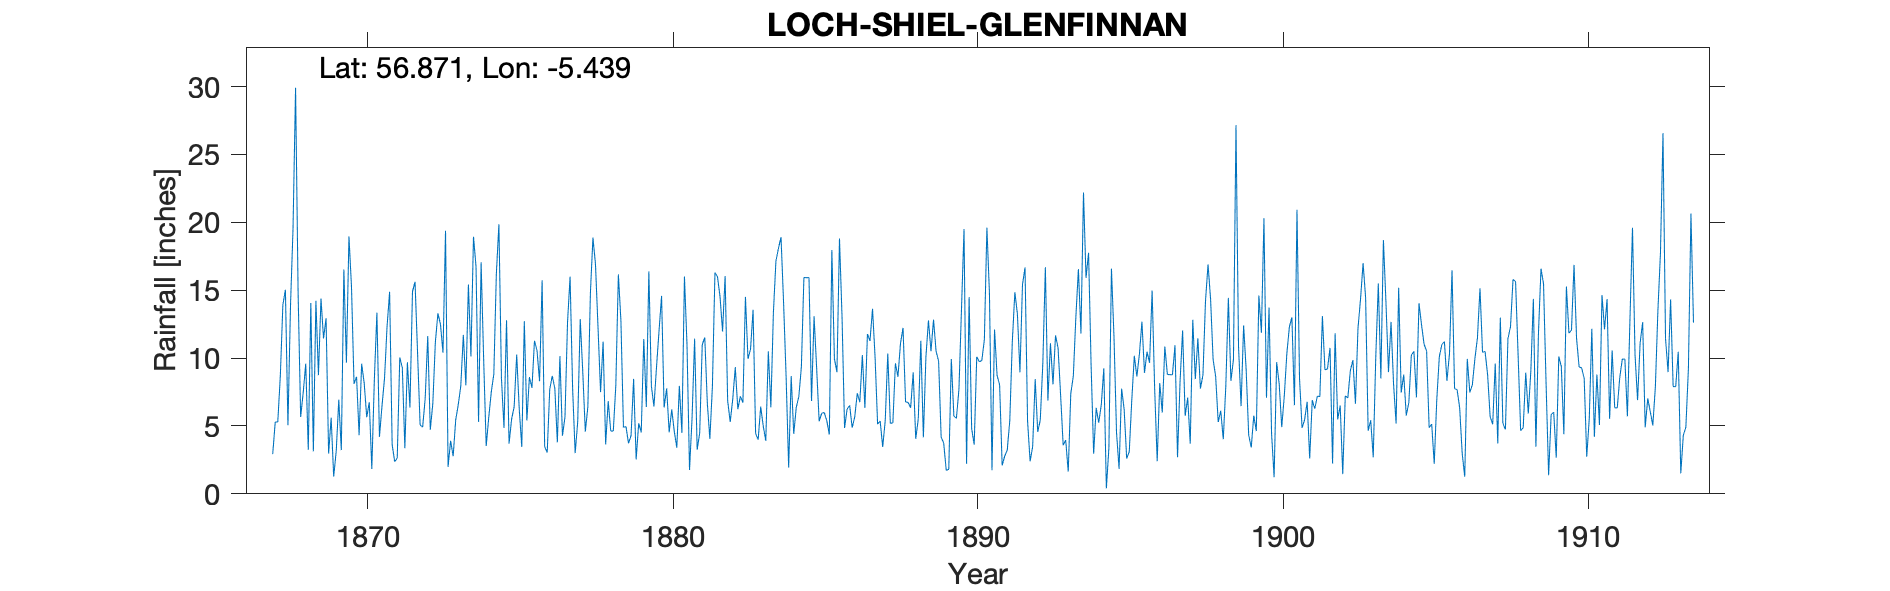

The data file committed next to this chart (first rows):
GLENFINNAN HEAD OF LOCH SHEIL INVERNESS, , , , , , , , , , , , , , , , , , , , , , , 
Grid ref, NM 905 808, Long, -5.439, Lat, 56.87, Elevation, 50, ft, , , , , , , , , , , , , , , 
Station no, RR1991, , , , , , , , , , , , , , , , , , , , , , 
, 1860, 1861, 1862, 1863, 1864, 1865, 1866, 1867, 1868, 1869, 1870, 1871, 1872, 1873, 1874, 1875, 1876, 1877, 1878, 1879, 1880, 1881, 1882
January, , , , , , , , , 19.54, 11.45, 8.09, 8.52, 15.62, 19.38, 16.75, 12.79, 10.55, 12.64, 12.24, 3.72, 12, 1.76, 14.53
February, , , , , , , , , 29.92, 12.93, 8.62, 12.34, 10.37, 1.99, 5.3, 3.7, 8.29, 16, 7.49, 4.3, 14.58, 5.62, 11.96
March, , , , , , , , , 14.79, 2.96, 4.32, 14.89, 5.07, 3.91, 17.06, 5.51, 15.73, 7.76, 11.21, 8.47, 6.36, 11.43, 16.05
April, , , , , , , , , 5.66, 5.61, 9.58, 3.63, 4.92, 2.77, 9.92, 6.41, 3.48, 3, 3.64, 2.53, 7.77, 3.25, 6.87
May, , , , , , , , 2.92, 7.45, 1.27, 8.16, 2.37, 7.04, 5.44, 3.52, 10.25, 3.04, 5.28, 6.83, 5.2, 4.53, 4.48, 5.29
June, , , , , , , , 5.29, 9.59, 3.16, 5.64, 2.63, 11.62, 6.56, 5.63, 6.26, 7.7, 12.88, 4.63, 4.52, 6.22, 10.99, 6.98
July, , , , , , , , 5.29, 3.24, 6.94, 6.75, 10.05, 4.72, 7.94, 7.5, 3.45, 8.69, 8.96, 4.62, 11.41, 4.6, 11.52, 9.33
August, , , , , , , , 8.68, 14.06, 3.22, 1.83, 9.29, 6.65, 11.71, 8.81, 12.71, 7.77, 4.58, 7.98, 6.4, 3.4, 6.68, 6.24
September, , , , , , , , 13.92, 3.13, 16.53, 8.45, 3.36, 11.18, 7.99, 16.24, 5.4, 3.79, 6.42, 16.17, 16.39, 7.95, 4.05, 7.19
October, , , , , , , , 15.03, 14.22, 9.66, 13.35, 9.69, 13.3, 15.42, 19.86, 8.6, 10.14, 14.81, 12.79, 7.93, 4.48, 7.89, 6.72
November, , , , , , , , 5.05, 8.75, 18.96, 4.2, 6.35, 12.5, 10.12, 8.52, 7.81, 4.28, 18.87, 4.91, 6.43, 16.01, 16.3, 14.51
December, , , , , , , , 13.83, 14.39, 15.27, 6.48, 14.9, 10.39, 18.94, 4.85, 11.28, 5.66, 16.91, 4.95, 9.32, 11, 15.99, 9.94
Total, , , , , , , , , 144.7, 108, 85.47, 98.02, 113.4, 112.2, 124, 94.17, 89.12, 128.1, 97.46, 86.62, 98.9, 99.96, 115.6
1914,15,16 figures deleted computed, , , , , , , , , , , , , , , , , , , , , , , 
